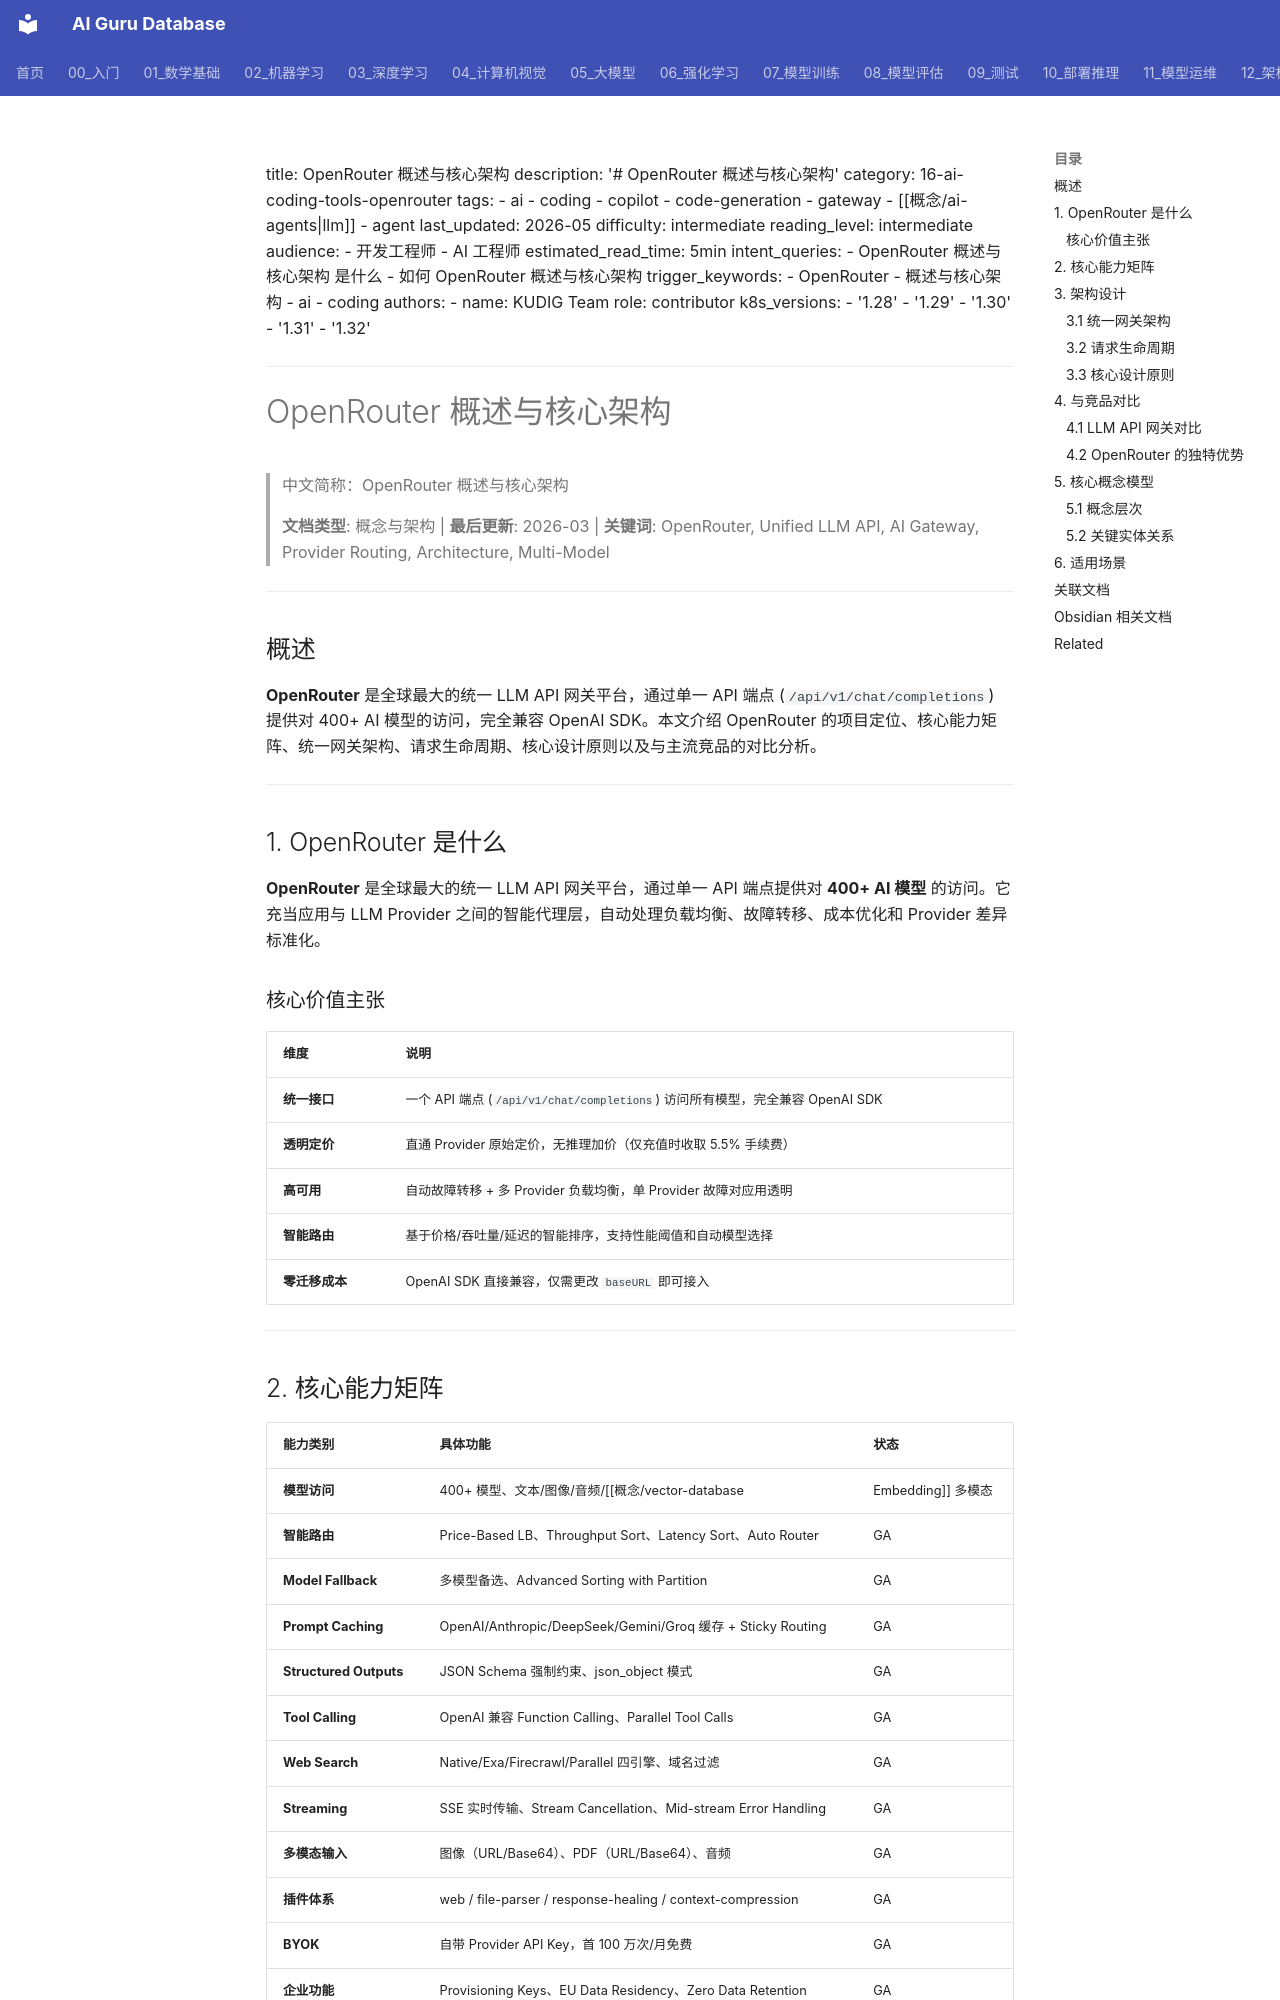

repository: ai-guru-global/ai-guru-database · page: 16_编程/08_OpenRouter_路由服务/01_01_openrouter_overview_architecture/index.html · generator: mkdocs

---
title: 'OpenRouter 概述与核心架构'

tags:
- ai
- ai-coding
- deep-dive
- architecture
aliases:
- overview
- 全景
- 概览
- 概述
created: 2026-06-12
category: 16-ai-coding-tools-openrouter
tier: peripheral

updated: 2026-06-30
summary: "OpenRouter 概述与核心架构 — 专题文档"
sources: []
name_zh: "OpenRouter 概述与核心架构"
---
title: OpenRouter 概述与核心架构
description: '# OpenRouter 概述与核心架构'
category: 16-ai-coding-tools-openrouter
tags:
- ai
- coding
- copilot
- code-generation
- gateway
- [[概念/ai-agents|llm]]
- agent
last_updated: 2026-05
difficulty: intermediate
reading_level: intermediate
audience:
- 开发工程师
- AI 工程师
estimated_read_time: 5min
intent_queries:
- OpenRouter 概述与核心架构 是什么
- 如何 OpenRouter 概述与核心架构
trigger_keywords:
- OpenRouter
- 概述与核心架构
- ai
- coding
authors:
- name: KUDIG Team
 role: contributor
k8s_versions:
- '1.28'
- '1.29'
- '1.30'
- '1.31'
- '1.32'
---

# OpenRouter 概述与核心架构

> 中文简称：OpenRouter 概述与核心架构

> **文档类型**: 概念与架构 | **最后更新**: 2026-03 | **关键词**: OpenRouter, Unified LLM API, AI Gateway, Provider Routing, Architecture, Multi-Model

---

## 概述

**OpenRouter** 是全球最大的统一 LLM API 网关平台，通过单一 API 端点 (`/api/v1/chat/completions`) 提供对 400+ AI 模型的访问，完全兼容 OpenAI SDK。本文介绍 OpenRouter 的项目定位、核心能力矩阵、统一网关架构、请求生命周期、核心设计原则以及与主流竞品的对比分析。

---

## 1. OpenRouter 是什么

**OpenRouter** 是全球最大的统一 LLM API 网关平台，通过单一 API 端点提供对 **400+ AI 模型** 的访问。它充当应用与 LLM Provider 之间的智能代理层，自动处理负载均衡、故障转移、成本优化和 Provider 差异标准化。

### 核心价值主张

| 维度 | 说明 |
|------|------|
| **统一接口** | 一个 API 端点 (`/api/v1/chat/completions`) 访问所有模型，完全兼容 OpenAI SDK |
| **透明定价** | 直通 Provider 原始定价，无推理加价（仅充值时收取 5.5% 手续费） |
| **高可用** | 自动故障转移 + 多 Provider 负载均衡，单 Provider 故障对应用透明 |
| **智能路由** | 基于价格/吞吐量/延迟的智能排序，支持性能阈值和自动模型选择 |
| **零迁移成本** | OpenAI SDK 直接兼容，仅需更改 `baseURL` 即可接入 |

---
